Run: headless pygame with SDL's dummy video driver; simulated clock (each Clock.tick advances the game by its frame time, no real sleeping); random seed 0; keys injected as events and as key.get_pressed() state; no mouse input.
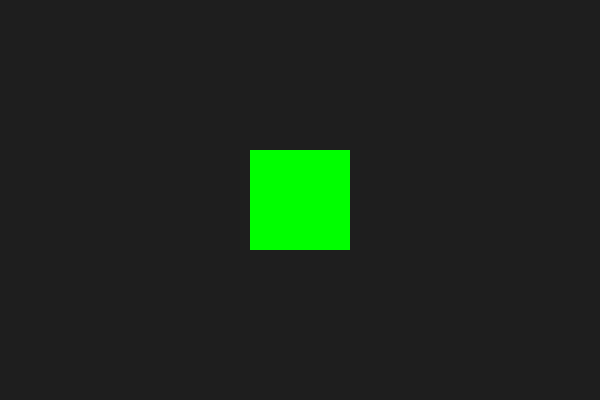
Frame 1 of 4 · flips 1–60 · no input
Frame 2 of 4 · flips 61–180 · tapped SPACE, RETURN · held RIGHT (→), D · screen unchanged from frame 1, image omitted
Frame 3 of 4 · flips 181–300 · held DOWN (↓), S · screen unchanged from frame 2, image omitted
Frame 4 of 4 · flips 301–420 · held LEFT (←), A, UP (↑), W · screen unchanged from frame 3, image omitted

The pygame program that drew these frames:

import pygame
import sys

# Initialize pygame
pygame.init()

# Window settings
WIDTH, HEIGHT = 600, 400
MIN_WIDTH, MIN_HEIGHT = 300, 300

screen = pygame.display.set_mode((WIDTH, HEIGHT), pygame.RESIZABLE)
pygame.display.set_caption("Square Example")

clock = pygame.time.Clock()

# Square settings
square_size = 100
square_color = (0, 255, 0)  # Green
warning_color = (255, 0, 0)  # Red
background_color = (30, 30, 30)

font = pygame.font.SysFont("Arial", 24, bold=True)

running = True

while running:
    for event in pygame.event.get():
        if event.type == pygame.QUIT:
            running = False

    # Get current window size
    current_width, current_height = screen.get_size()

    # Fill background
    screen.fill(background_color)

    # Check window size
    if current_width < MIN_WIDTH or current_height < MIN_HEIGHT:
        warning_text = font.render(
            "Warning: Window is too small!",
            True,
            warning_color
        )

        text_rect = warning_text.get_rect(
            center=(current_width // 2, current_height // 2)
        )

        screen.blit(warning_text, text_rect)

    else:
        # Draw square in center
        square_x = (current_width - square_size) // 2
        square_y = (current_height - square_size) // 2

        pygame.draw.rect(
            screen,
            square_color,
            (square_x, square_y, square_size, square_size)
        )

    pygame.display.flip()
    clock.tick(60)

pygame.quit()
sys.exit()
